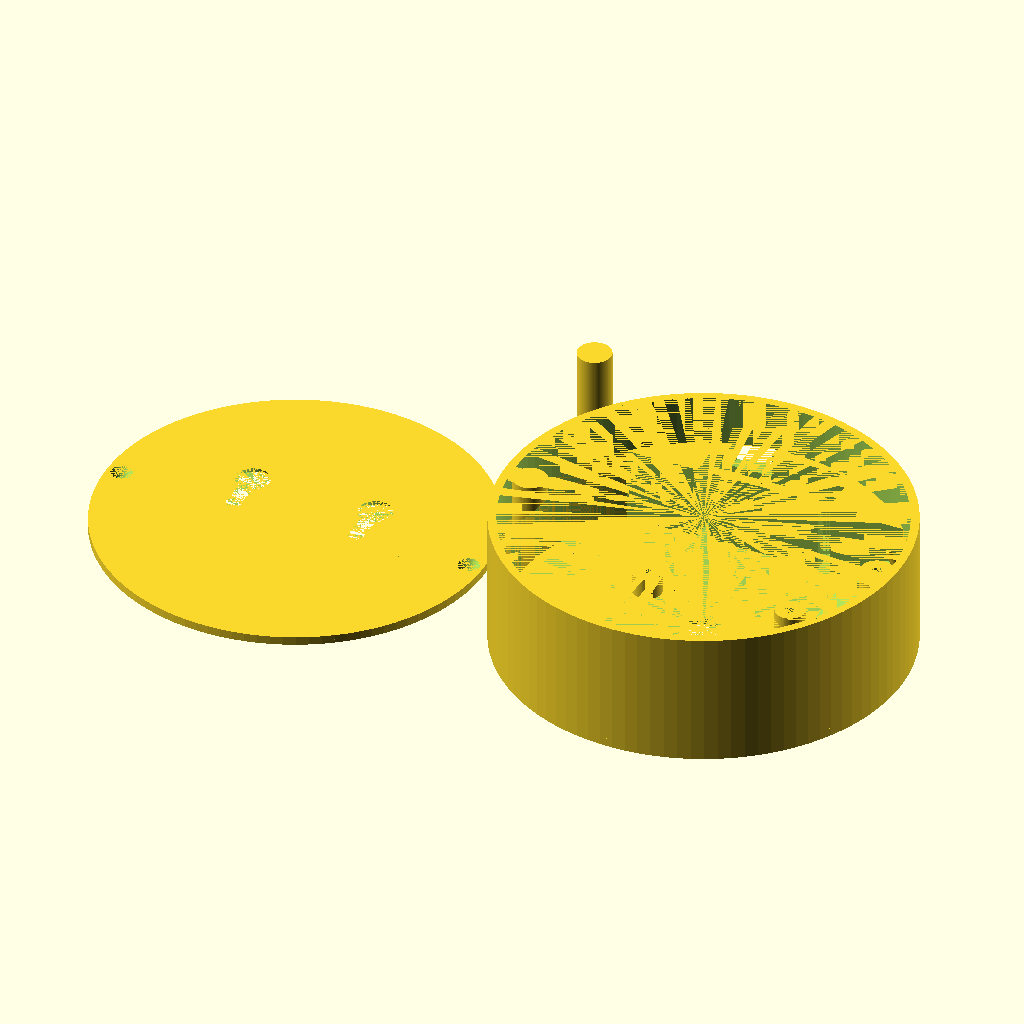
Cell 1: the model at its default parameters.
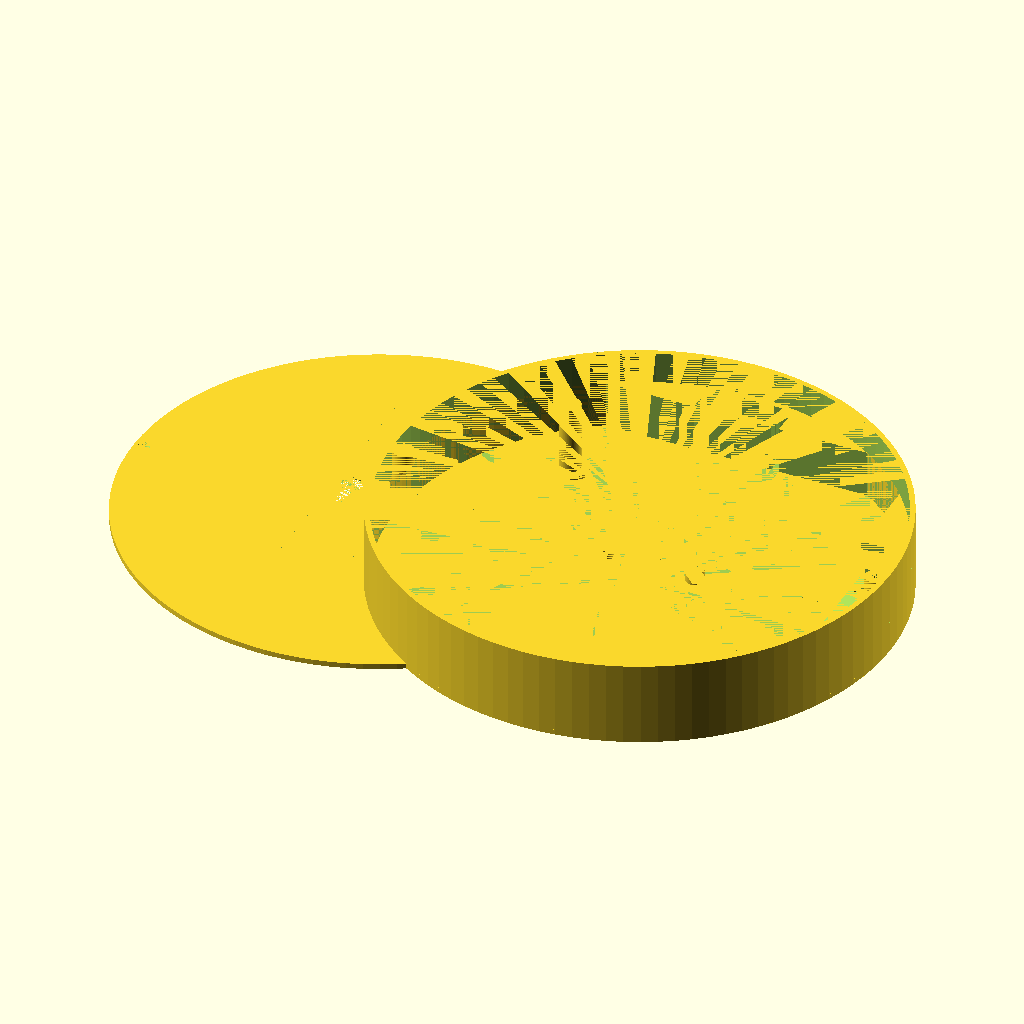
Cell 2: radius = 96 (everything else at default).
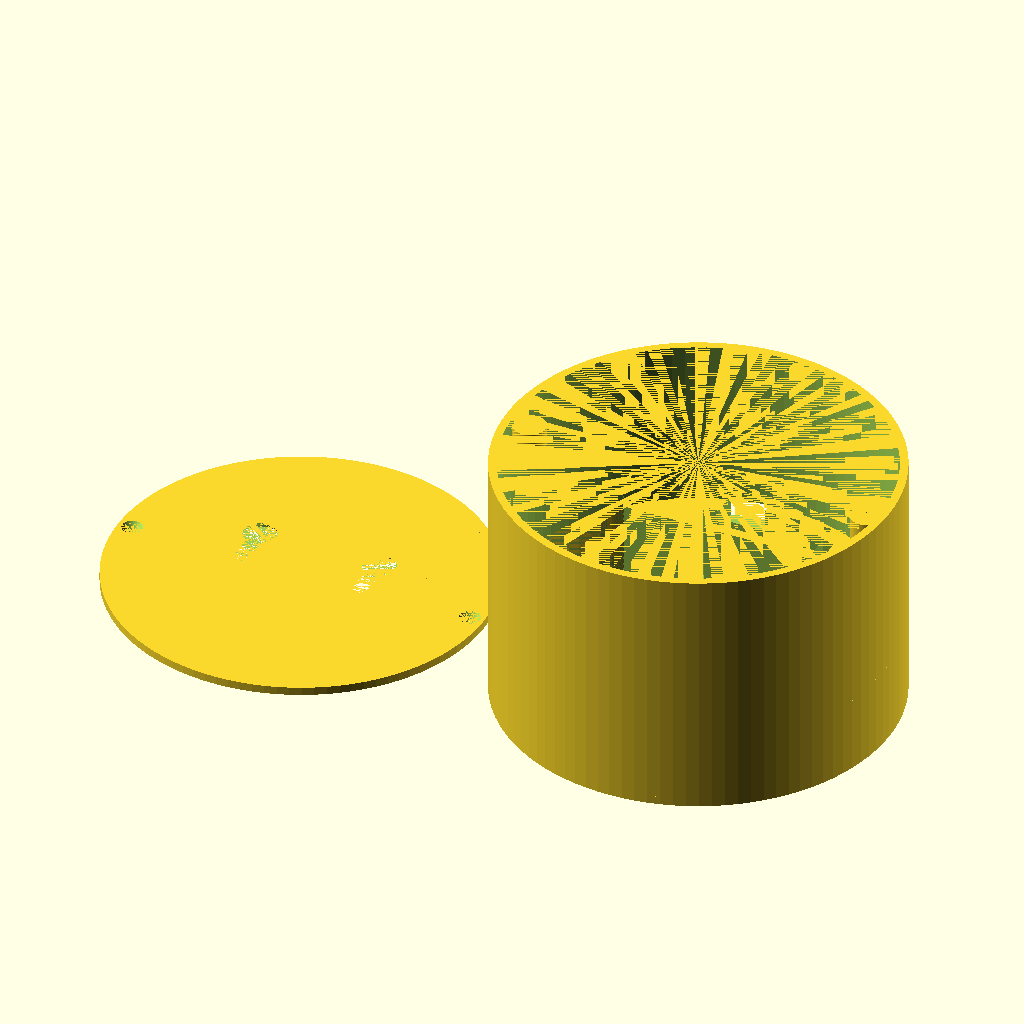
Cell 3 — height set to 60, the other parameters unchanged.
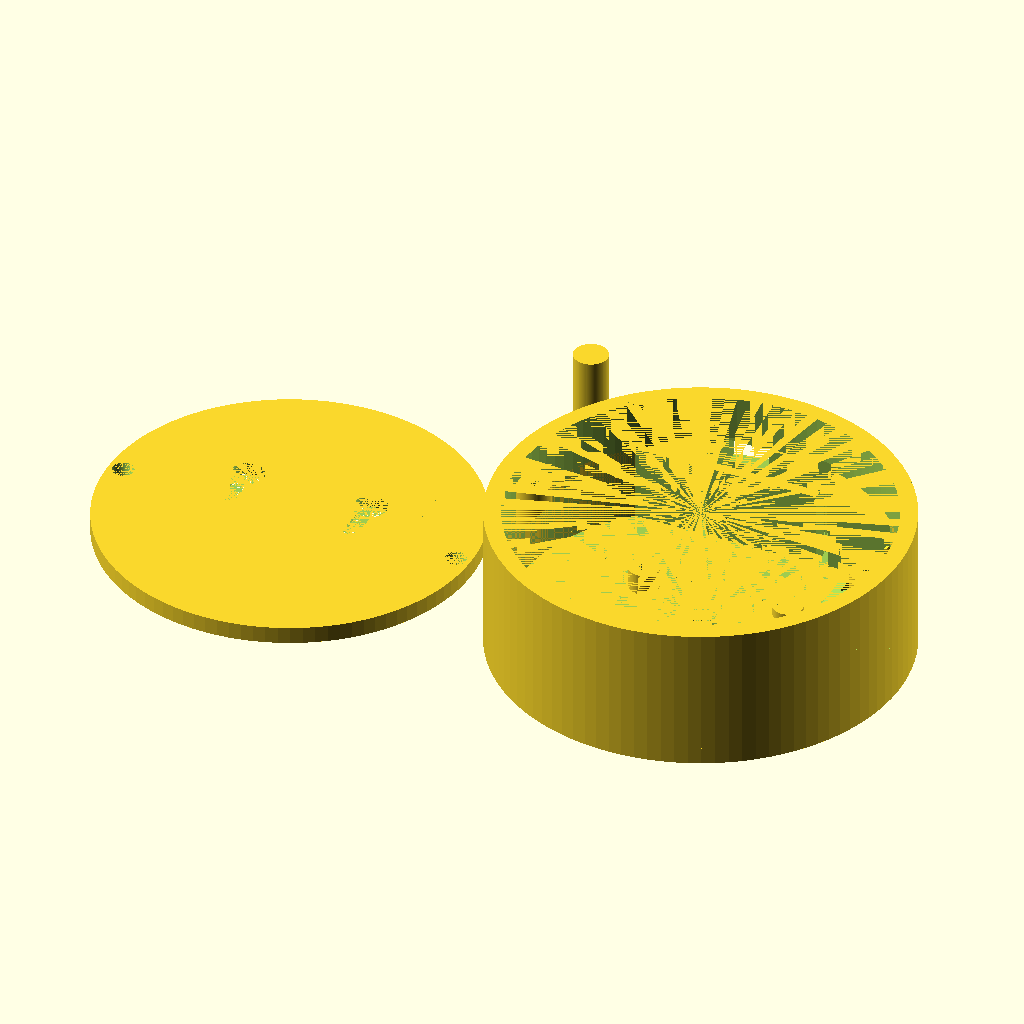
Cell 4: the same model with border_size = 4.
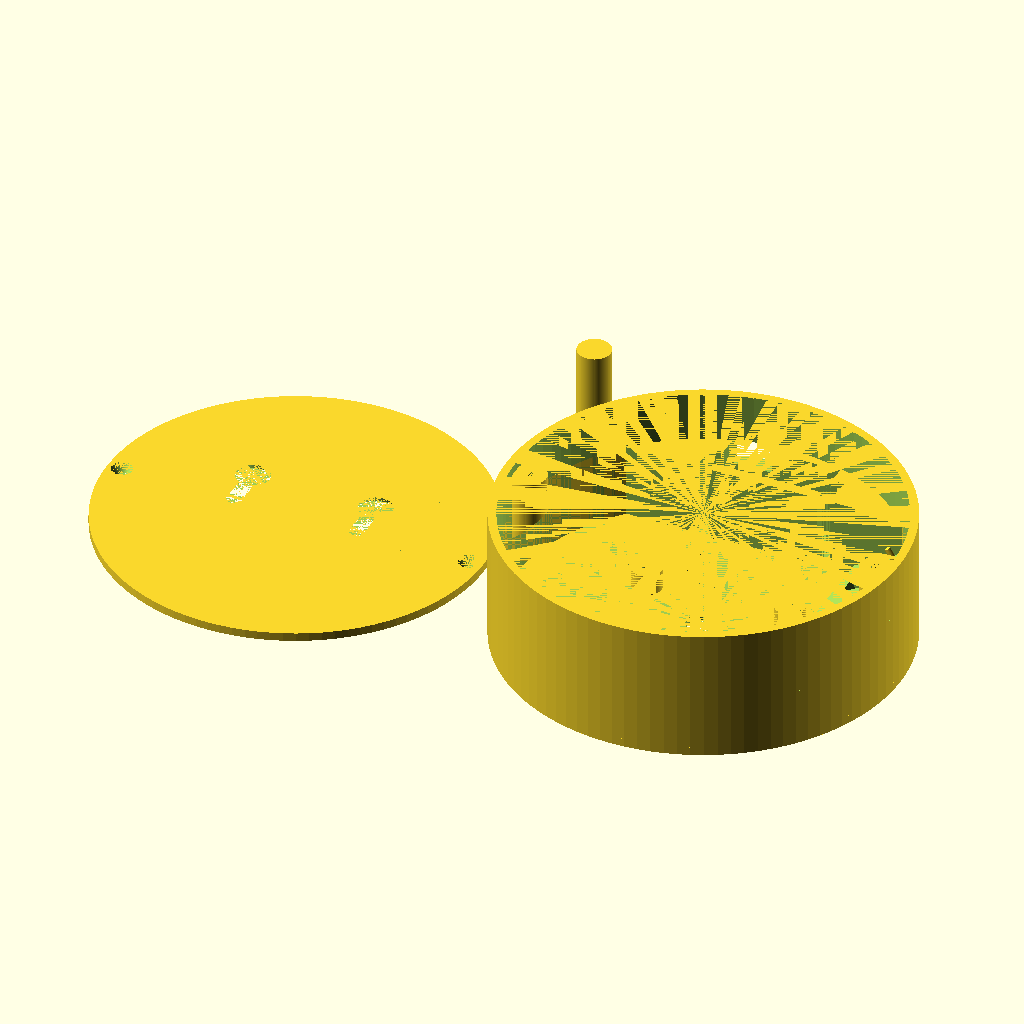
Cell 5 — side_height set to 32, the other parameters unchanged.
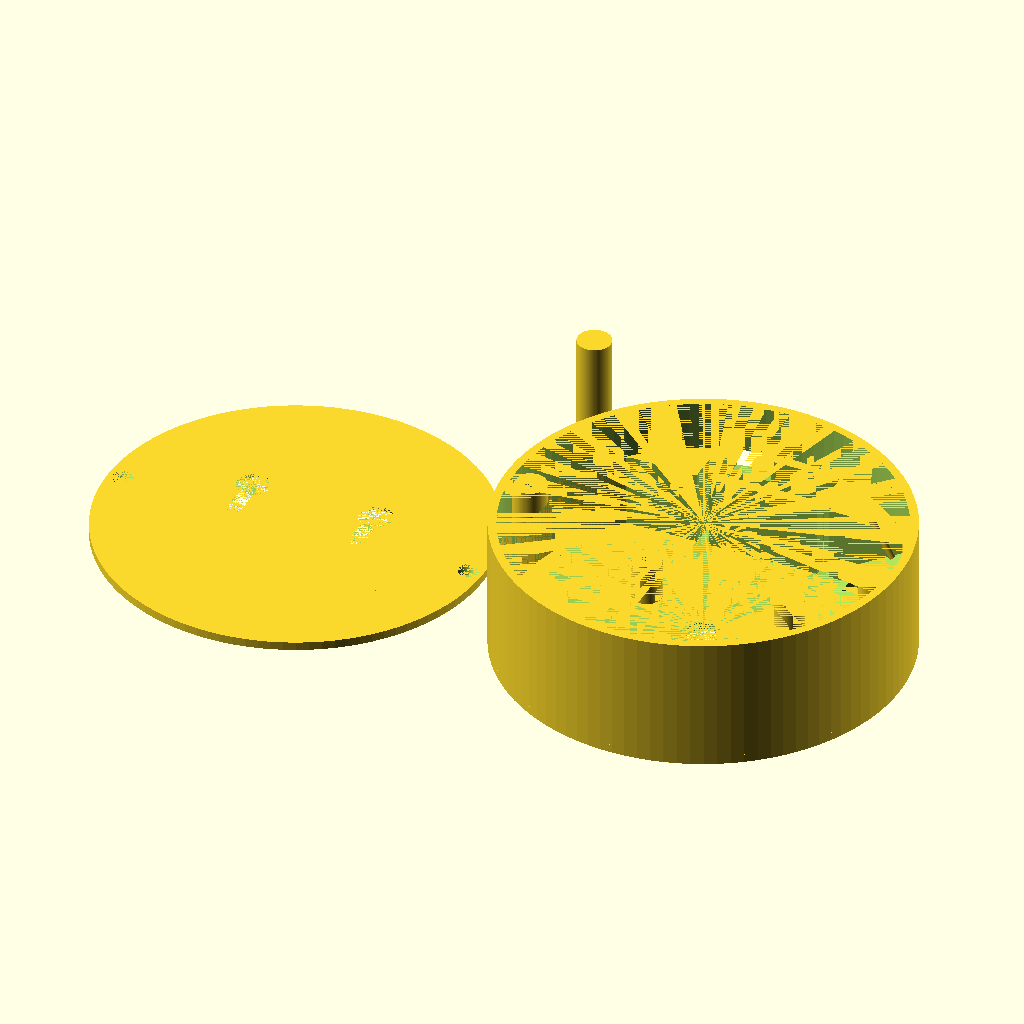
Cell 6 — moter_stand_height set to 10, the other parameters unchanged.
All cells are drawn from the same view direction (rotation 55°, 0°, 25°, orthographic, colour scheme Cornfield), but the view is re-fitted for each cell, so position and scale can differ between cells as well as the parameter.
Source of the model, birdie.scad:
radius=48;
height=30;
border_size=2;
side_height=16;
moter_stand_height=5;
$fn=100;

difference() {
    // Main Body
    cylinder(h=border_size,r=radius-border_size);
    
    // Skrev Holes
    translate([-radius+border_size+3.5,0,0]) {
       cylinder(h=border_size+0.002, r1=1.2, r2=2.5);
    }
    translate([radius-border_size-3.5,0,0]) {
            cylinder(h=border_size+0.002, r1=1.2, r2=2.5);
    }
    
    
    // Wall screw holes
    translate([15,10,-0.001]) {
            cylinder(h=border_size+0.002, r1=5.5, r2=4);
            translate([0,-10,0]) {
                cylinder(h=border_size+0.002, r1=3.5, r2=1.8);
            }
            translate([0,-9,0]) {
                cylinder(h=border_size+0.002, r1=3.5, r2=1.8);
            }
            translate([0,-8,0]) {
                cylinder(h=border_size+0.002, r1=3.5, r2=1.8);
            }
            translate([0,-7,0]) {
                cylinder(h=border_size+0.002, r1=3.5, r2=1.8);
            }
            translate([0,-6,0]) {
                cylinder(h=border_size+0.002, r1=3.5, r2=1.8);
            }
            translate([0,-5,0]) {
                cylinder(h=border_size+0.002, r1=3.5, r2=1.8);
            }
    }
    
    
    
    
    translate([-15,10,-0.001]) {
            cylinder(h=border_size+0.002, r1=5.5, r2=4);
            translate([0,-10,0]) {
                cylinder(h=border_size+0.002, r1=3.5, r2=1.8);
            }
            translate([0,-9,0]) {
                cylinder(h=border_size+0.002, r1=3.5, r2=1.8);
            }
            translate([0,-8,0]) {
                cylinder(h=border_size+0.002, r1=3.5, r2=1.8);
            }
            translate([0,-7,0]) {
                cylinder(h=border_size+0.002, r1=3.5, r2=1.8);
            }
            translate([0,-6,0]) {
                cylinder(h=border_size+0.002, r1=3.5, r2=1.8);
            }
            translate([0,-5,0]) {
                cylinder(h=border_size+0.002, r1=3.5, r2=1.8);
            }
    }
    
    
}



translate([100,0,0]) {
    difference() {
        group() {
            difference() {
                cylinder(h=border_size,r=radius);
                translate([0,0,-1])
                    cylinder(h=border_size+4, r=4);    
                }
            translate([0,0,border_size-0.001])
                difference() {
                    cylinder(h=height,r=radius);
                    cylinder(h=height+0.001, r=radius-border_size);

                }
            translate([0,0,border_size])
                difference() {
                    cylinder(h=18, r=radius-border_size);
                    
                    group() {
                        translate([-25,-10,0]) {
                            cube([radius*2,radius*2-13,radius*2],center=true);
                        }
                        translate([0,-40,0]) {
                            cube([radius*2,30,radius*2],center=true);
                        }
                        translate([radius-18.4+1.7,0,(moter_stand_height/2)+29+0.001]) {
                            rotate(a=-30, v=[0,1,0]) {
                                group() {
                                    cube([45,60,40],center=true);
                                    translate([-13,20,0]) {
                                        cube([10,5,80.5],center=true);
                                    }
                                }
                            }
                        }
                    }

            }
            //Arduino MC Stands
            translate([radius-18.4+1.7,0,(moter_stand_height/2)+border_size+3+0.001]) {
                rotate(a=-30, v=[0,1,0]) {
                    translate([18.4/2-(0.7/2)-1,49/2-(0.7/2)-1,moter_stand_height]){
                        cylinder(h=moter_stand_height,r=0.7, center=true);
                    
                    }
                    translate([18.4/2-(0.7/2)-1,-(49/2-(0.7/2)-1),moter_stand_height]){
                        cylinder(h=moter_stand_height,r=0.7, center=true);
                    
                    }
                }
            }
            
        }
    
        
    
    

        // CO2 Sensor
        translate([0,radius-9.3,(19.5/2)+border_size+0.001]) {
            cube([26.6,9.4,19.5],center=true);
            translate([-(26.6-9.8)/2,5,(19.5-8.5)/2]) {
                cube([9.8,10,5.6],center=true);
            }
            translate([(26.6-9.8)/2-4.3,0.5,-10]) {
                cube([9.8,5.6,10],center=true);
            }
            translate([13.3+1.5-0.001,-(13.3/2),0]) {
                cube([3,14,19.5],center=true);
            }
            translate([-13.3-1.5+0.001,-(13.3/2),0]) {
                cube([3,14,19.5],center=true);
            }
            
        }
    }
    
    // Backplate mounts
    translate([-radius+border_size+3.5,0,height-side_height]) {
        
        difference() {
            cylinder(h=side_height, r=4);
            cylinder(h=side_height, r=1.2);
            translate([4,0,0])
                rotate([0,-45,0])
                    cube([side_height,side_height,side_height], center=true);
        }
    }
    translate([radius-border_size-3.5,0,height-side_height]) {
        difference() {
            cylinder(h=side_height, r=4);
            cylinder(h=side_height, r=1.2);
            translate([-4,0,0])
                rotate([0,45,0])
                    cube([side_height,side_height,side_height], center=true);

        }

    }


    // Motor Stands
    
    translate([35/2,8,border_size-0.001]) {
        difference() {
            cylinder(h=moter_stand_height,r=3.5);
            cylinder(h=moter_stand_height,r=1.2);
            
        }
    }
    translate([-35/2,8,border_size-0.001]) {
        difference() {
            cylinder(h=moter_stand_height,r=3.5);
            cylinder(h=moter_stand_height,r=1.2);
            
        }
    }
}



translate([50,50,0]) {
    difference() {
        group() {
            cylinder(h=moter_stand_height-1.5,r=7);
            cylinder(h=moter_stand_height+25,r=4);
        }
            translate([0,0,-0.01]){
                difference() { 
                    cube([5,3,8.5], center=true);
                    difference() {
                        cylinder(h=moter_stand_height+25,r=6);
                        cylinder(h=moter_stand_height+25,r=2.5);
                    }
                }   
                cylinder(h=1.5, r=2.5);
            }
    }
}
Customizer parameters (derived from the source; name, type, default, range or options):
radius: number, default 48
height: number, default 30
border_size: number, default 2
side_height: number, default 16
moter_stand_height: number, default 5
